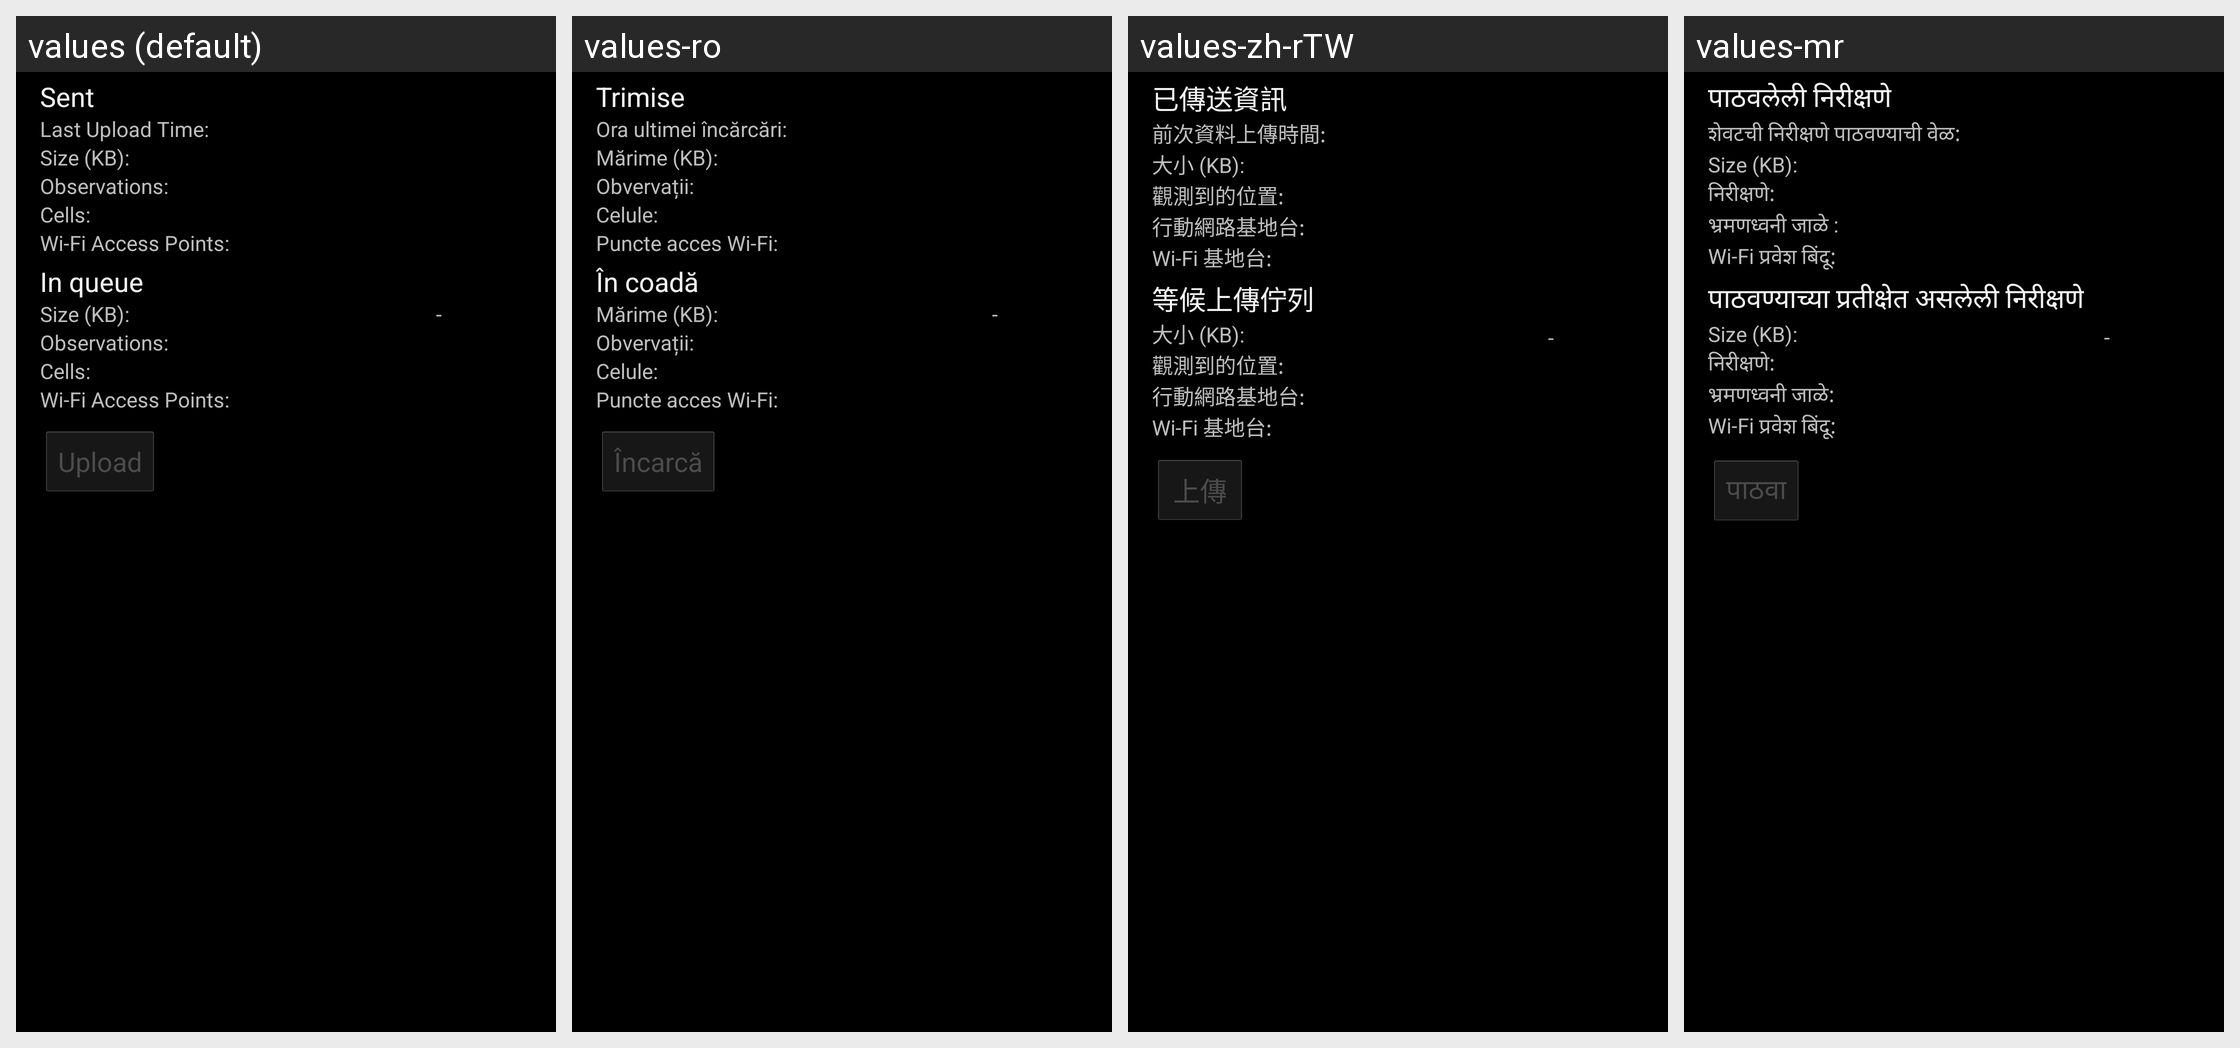

The same Android screen rendered under several of its app's locales, left to right. List the strings drawn on it with the default value and each locale's translation.
Android screen res/layout/dialog_upload_observations.xml rendered under 4 locales, left to right: values (default), values-ro, values-zh-rTW, values-mr. Device: Nexus 5 (rendered at 1080×1920; each locale shown at half size, 540×960, under a caption strip naming it); theme Theme.MyTheme.
Other locales in the repository, not shown: values-bn-rBD, values-ca, values-cz, values-de, values-es, values-fa, values-fi, values-fr, values-gr, values-hi, values-it, values-iw, values-nb, values-nl, values-pl, values-pt-rBR, values-ru, values-th, values-zh-rCN.
Strings drawn on this screen, with the default value and each locale's value (text and hints the layout hard-codes, and strings that could not be matched under every locale, appear in the picture but are not listed):

upload_observations_sent_title
  values: Sent
  values-ro: Trimise
  values-zh-rTW: 已傳送資訊
  values-mr: पाठवलेली निरीक्षणे

upload_observations_last_upload_time_title
  values: Last Upload Time:
  values-ro: Ora ultimei încărcări:
  values-zh-rTW: 前次資料上傳時間:
  values-mr: शेवटची निरीक्षणे पाठवण्याची वेळ:

upload_observations_data_size
  values: Size (KB):
  values-ro: Mărime (KB):
  values-zh-rTW: 大小 (KB):
  values-mr: Size (KB):

upload_observations_observations_sent_title
  values: Observations:
  values-ro: Obvervații:
  values-zh-rTW: 觀測到的位置:
  values-mr: निरीक्षणे:

upload_observations_cells_sent_title
  values: Cells:
  values-ro: Celule:
  values-zh-rTW: 行動網路基地台:
  values-mr: भ्रमणध्वनी जाळे :

upload_observations_wifis_sent_title
  values: Wi-Fi Access Points:
  values-ro: Puncte acces Wi-Fi:
  values-zh-rTW: Wi-Fi 基地台:
  values-mr: Wi-Fi प्रवेश बिंदू:

upload_observations_in_queue_title
  values: In queue
  values-ro: În coadă
  values-zh-rTW: 等候上傳佇列
  values-mr: पाठवण्याच्या प्रतीक्षेत असलेली निरीक्षणे

upload_observations_observations_queued_title
  values: Observations:
  values-ro: Obvervații:
  values-zh-rTW: 觀測到的位置:
  values-mr: निरीक्षणे:

upload_observations_cells_queued_title
  values: Cells:
  values-ro: Celule:
  values-zh-rTW: 行動網路基地台:
  values-mr: भ्रमणध्वनी जाळे:

upload_observations_wifis_queued_title
  values: Wi-Fi Access Points:
  values-ro: Puncte acces Wi-Fi:
  values-zh-rTW: Wi-Fi 基地台:
  values-mr: Wi-Fi प्रवेश बिंदू:

upload_observations_button
  values: Upload
  values-ro: Încarcă
  values-zh-rTW: 上傳
  values-mr: पाठवा
